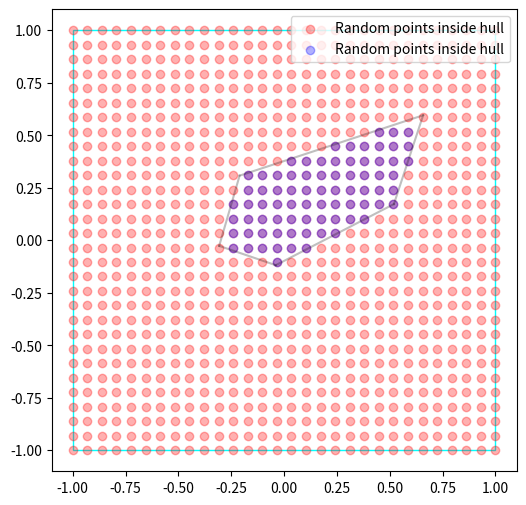

The matplotlib source for this figure:
import numpy as np
from matplotlib.path import Path
import matplotlib.pyplot as plt
from matplotlib.patches import Rectangle
from scipy.spatial import ConvexHull, convex_hull_plot_2d
from cycler import cycler
plt.rcParams['axes.prop_cycle'] = cycler(color=['#59A14E'],alpha=[0.25])
# plt.style.use('seaborn-dark')


class SingleConvexFull:
    def __init__(self):
        self.fig, self.ax = plt.subplots(1, 1, sharex=True, sharey=True, dpi=100, figsize=(6,6))

        self.jitter = 1e-16
        self.min    = -1.0
        self.max    =  1.0


    def hull(self, num_sample):
        r      = np.random.random(num_sample)
        theta  = 2*np.pi * np.random.random(num_sample)
        points = np.array([r*np.cos(theta),r*np.sin(theta)]).T
        hull   = ConvexHull(points)
        return hull


    def get_meshgrid_points(self, num_points_1axis=30):
        x                = np.linspace(self.min, self.max, num_points_1axis)
        y                = np.linspace(self.min, self.max, num_points_1axis)
        X, Y             = np.meshgrid(x, y)
        xy               = np.array([X.flatten(),Y.flatten()]).T
        rand_points      = xy
        return rand_points


    def get_inside_points(self, hull_path, points):
        num_data      = points.shape[0]
        inside_points = []
        for i in range(num_data):
            if not hull_path.contains_point(points[i]): continue
            inside_points.append(points[i])
        inside_points = np.stack(inside_points)
        return inside_points


    def plot_points(self, hull, all_points, inside_points):
        for simplex in hull.simplices:
            plt.plot(hull.points[simplex, 0], hull.points[simplex, 1], '-k')
        plt.gca().add_patch(
            Rectangle(
                xy        = (self.min, self.min),
                width     = (self.max-self.min),
                height    = (self.max-self.min),
                facecolor = 'None',
                edgecolor = 'cyan',
            )
        )
        plt.scatter(   all_points[:, 0],   all_points[:, 1], marker='o',  c='red',  alpha = 0.31, label ='Random points inside hull')
        plt.scatter(inside_points[:, 0], inside_points[:, 1], marker='o',  c='blue', alpha = 0.31, label ='Random points inside hull')
        plt.legend()
        # plt.savefig("fig.png", dpi = 300)
        plt.show()


if __name__ == '__main__':
    convex    = SingleConvexFull()
    hull      = convex.hull(num_sample=10)
    hull_path = Path(hull.points[hull.vertices])

    meshgrid_points = convex.get_meshgrid_points(num_points_1axis=30)
    inside_points   = convex.get_inside_points(hull_path, meshgrid_points)
    convex.plot_points(hull, meshgrid_points, inside_points)
